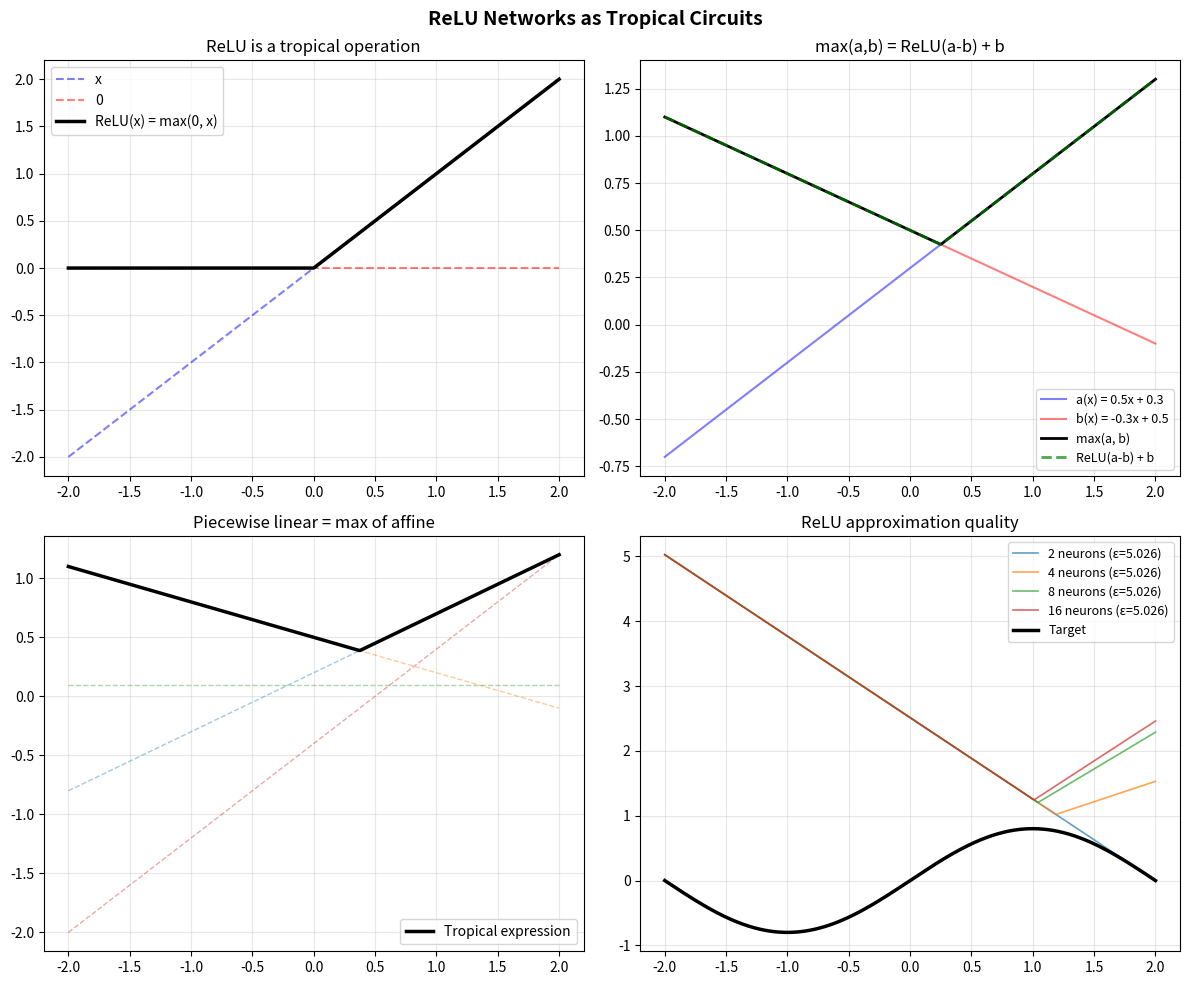

Python code for this plot: (Note: this script raises an exception after producing the figure.)
"""
Application: Tropical Neural Network Compilation

This demo shows how the Tropical Stone–Weierstrass theorem applies to
neural network compilation. ReLU networks are tropical circuits, and
the density theorem guarantees that any continuous function can be
compiled into one.

Key insight: ReLU(x) = max(0, x) is a tropical operation.
A ReLU network computes compositions of (max, +) operations.
"""

import numpy as np
import matplotlib.pyplot as plt
import os


def relu(x):
    return np.maximum(0, x)


def relu_network_1hidden(x, W1, b1, W2, b2):
    """Single hidden-layer ReLU network: W2 @ relu(W1 @ x + b1) + b2"""
    h = relu(W1 @ x.reshape(-1, 1) + b1.reshape(-1, 1))
    return (W2 @ h + b2).flatten()


def tropical_to_relu(generators, shifts, x):
    """
    Convert a tropical expression max_j(c_j + F_j(x)) to a ReLU network.

    The identity max(a, b) = ReLU(a - b) + b shows that tropical max
    can be computed by ReLU. For n terms:
    max(c1+F1, c2+F2, ..., cn+Fn) = iterative application of binary max.
    """
    values = np.array([c + g(x) for c, g in zip(shifts, generators)])
    return np.max(values, axis=0)


def demonstrate_relu_as_tropical():
    """Show that ReLU networks ARE tropical circuits."""
    x = np.linspace(-2, 2, 500)

    fig, axes = plt.subplots(2, 2, figsize=(12, 10))
    fig.suptitle("ReLU Networks as Tropical Circuits",
                 fontsize=14, fontweight='bold')

    # Panel 1: ReLU = max(0, x)
    ax = axes[0, 0]
    ax.plot(x, x, 'b--', alpha=0.5, label='x')
    ax.plot(x, np.zeros_like(x), 'r--', alpha=0.5, label='0')
    ax.plot(x, relu(x), 'k-', linewidth=2.5, label='ReLU(x) = max(0, x)')
    ax.set_title('ReLU is a tropical operation', fontsize=12)
    ax.legend(fontsize=10)
    ax.grid(True, alpha=0.3)

    # Panel 2: max(a, b) via ReLU
    ax = axes[0, 1]
    a = 0.5 * x + 0.3
    b = -0.3 * x + 0.5
    max_ab = np.maximum(a, b)
    relu_max = relu(a - b) + b  # = max(a, b)

    ax.plot(x, a, 'b-', alpha=0.5, label='a(x) = 0.5x + 0.3')
    ax.plot(x, b, 'r-', alpha=0.5, label='b(x) = -0.3x + 0.5')
    ax.plot(x, max_ab, 'k-', linewidth=2, label='max(a, b)')
    ax.plot(x, relu_max, 'g--', linewidth=2, alpha=0.7,
            label='ReLU(a-b) + b')
    ax.set_title('max(a,b) = ReLU(a-b) + b', fontsize=12)
    ax.legend(fontsize=9)
    ax.grid(True, alpha=0.3)

    # Panel 3: Piecewise linear from tropical expr
    ax = axes[1, 0]
    generators = [
        lambda x: 0.5 * x,
        lambda x: -0.3 * x,
        lambda x: np.zeros_like(x),
        lambda x: 0.8 * x,
    ]
    shifts = [0.2, 0.5, 0.1, -0.4]

    for i, (g, c) in enumerate(zip(generators, shifts)):
        ax.plot(x, c + g(x), '--', alpha=0.4, linewidth=1)

    result = tropical_to_relu(generators, shifts, x)
    ax.plot(x, result, 'k-', linewidth=2.5, label='Tropical expression')
    ax.set_title('Piecewise linear = max of affine', fontsize=12)
    ax.legend(fontsize=10)
    ax.grid(True, alpha=0.3)

    # Panel 4: Approximation quality
    ax = axes[1, 1]
    target = np.sin(2 * np.pi * x / 4) * 0.8
    n_terms_list = [2, 4, 8, 16]

    for n in n_terms_list:
        # Create n evenly-spaced "neuron" generators
        anchors = np.linspace(-2, 2, n)
        approx = np.full_like(x, -10.0)
        for anchor in anchors:
            slope = np.interp(anchor, x, np.gradient(target, x))
            shift = np.interp(anchor, x, target) - slope * anchor
            approx = np.maximum(approx, slope * x + shift)
        error = np.max(np.abs(target - approx))
        ax.plot(x, approx, linewidth=1.2, alpha=0.7,
                label=f'{n} neurons (ε={error:.3f})')

    ax.plot(x, target, 'k-', linewidth=2.5, label='Target')
    ax.set_title('ReLU approximation quality', fontsize=12)
    ax.legend(fontsize=9)
    ax.grid(True, alpha=0.3)

    plt.tight_layout()
    plt.savefig(os.path.join(os.path.dirname(__file__),
                'relu_tropical_connection.png'), dpi=150, bbox_inches='tight')
    plt.close()
    print("Saved: relu_tropical_connection.png")


def demonstrate_codomain_retraction():
    """
    Show the retraction theorem in a practical setting:
    approximating a function that maps into the probability simplex.
    """
    x = np.linspace(0, 1, 300)

    # Target: continuous function mapping into [0, 1]^2 with sum ≤ 1
    # (the probability simplex in 2D)
    p1_target = 0.3 + 0.2 * np.sin(4 * np.pi * x)
    p2_target = 0.3 + 0.15 * np.cos(6 * np.pi * x)

    # Ensure target is in simplex
    total = p1_target + p2_target
    p1_target = p1_target / np.maximum(total, 1)
    p2_target = p2_target / np.maximum(total, 1)

    # Unconstrained tropical approximation (add noise to simulate)
    noise_scale = 0.05
    p1_approx_free = p1_target + noise_scale * np.random.RandomState(42).randn(len(x))
    p2_approx_free = p2_target + noise_scale * np.random.RandomState(43).randn(len(x))

    # Retraction to simplex: clip to [0, ∞) and normalize
    def simplex_retract(p1, p2):
        p1c = np.maximum(p1, 0)
        p2c = np.maximum(p2, 0)
        total = p1c + p2c
        scale = np.minimum(1.0, 1.0 / np.maximum(total, 1e-10))
        return p1c * scale, p2c * scale

    p1_retracted, p2_retracted = simplex_retract(p1_approx_free, p2_approx_free)

    fig, axes = plt.subplots(1, 3, figsize=(16, 5))
    fig.suptitle("Retraction Preserves Density: Probability Simplex Example",
                 fontsize=14, fontweight='bold')

    # Panel 1: Target in simplex
    ax = axes[0]
    ax.fill([0, 1, 0, 0], [0, 0, 1, 0], alpha=0.1, color='blue')
    ax.plot([0, 1, 0, 0], [0, 0, 1, 0], 'b-', linewidth=1)
    ax.plot(p1_target, p2_target, 'k-', linewidth=2, label='Target')
    ax.set_xlabel('p₁')
    ax.set_ylabel('p₂')
    ax.set_title('Target curve in simplex')
    ax.legend()
    ax.set_xlim(-0.1, 0.7)
    ax.set_ylim(-0.1, 0.7)
    ax.set_aspect('equal')
    ax.grid(True, alpha=0.3)

    # Panel 2: Free approximation (may leave simplex)
    ax = axes[1]
    ax.fill([0, 1, 0, 0], [0, 0, 1, 0], alpha=0.1, color='blue')
    ax.plot([0, 1, 0, 0], [0, 0, 1, 0], 'b-', linewidth=1)
    ax.plot(p1_target, p2_target, 'k-', linewidth=2, label='Target')
    ax.plot(p1_approx_free, p2_approx_free, 'r.', markersize=1,
            alpha=0.5, label='Free approx')
    ax.set_xlabel('p₁')
    ax.set_ylabel('p₂')
    ax.set_title('Unconstrained approximation')
    ax.legend()
    ax.set_xlim(-0.1, 0.7)
    ax.set_ylim(-0.1, 0.7)
    ax.set_aspect('equal')
    ax.grid(True, alpha=0.3)

    # Panel 3: After retraction
    ax = axes[2]
    ax.fill([0, 1, 0, 0], [0, 0, 1, 0], alpha=0.1, color='blue')
    ax.plot([0, 1, 0, 0], [0, 0, 1, 0], 'b-', linewidth=1)
    ax.plot(p1_target, p2_target, 'k-', linewidth=2, label='Target')
    ax.plot(p1_retracted, p2_retracted, 'g.', markersize=1,
            alpha=0.5, label='After retraction')
    err = np.max(np.sqrt((p1_target - p1_retracted)**2 + (p2_target - p2_retracted)**2))
    ax.set_xlabel('p₁')
    ax.set_ylabel('p₂')
    ax.set_title(f'After retraction (max err={err:.3f})')
    ax.legend()
    ax.set_xlim(-0.1, 0.7)
    ax.set_ylim(-0.1, 0.7)
    ax.set_aspect('equal')
    ax.grid(True, alpha=0.3)

    plt.tight_layout()
    plt.savefig(os.path.join(os.path.dirname(__file__),
                'simplex_retraction.png'), dpi=150, bbox_inches='tight')
    plt.close()
    print("Saved: simplex_retraction.png")


if __name__ == "__main__":
    print("=" * 60)
    print("Application: Tropical Neural Network Compilation")
    print("=" * 60)
    print()

    print("1. ReLU as tropical circuits...")
    demonstrate_relu_as_tropical()

    print("2. Retraction to probability simplex...")
    demonstrate_codomain_retraction()

    print()
    print("Applications demonstrated:")
    print("  • ReLU(x) = max(0, x) is a tropical operation")
    print("  • max(a, b) = ReLU(a-b) + b converts tropical to neural")
    print("  • Piecewise-linear functions = tropical polynomials")
    print("  • Retraction preserves approximation for constrained codomains")


"""
Tropical Stone–Weierstrass: Demonstration and Visualization

This script demonstrates the tropical Stone–Weierstrass theorem with concrete
numerical examples. It shows how continuous functions can be uniformly approximated
by tropical expressions (finite max of shifted generators), and visualizes the
approximation process.

Key mathematical content:
- A "tropical expression" is: g(x) = max_j (c_j + F_j(x)) for finitely many (c_j, F_j)
- The theorem says: if the generators F_j separate points (strongly),
  then tropical expressions are dense in C(X, R)
- We demonstrate this for X = [0, 1] with polynomial and trigonometric targets
"""

import numpy as np
import matplotlib.pyplot as plt
from matplotlib.gridspec import GridSpec
import os

# ============================================================================
# Core: Tropical Expression Evaluation
# ============================================================================

def tropical_expr(x, generators, shifts):
    """
    Evaluate a tropical expression: max_j (shifts[j] + generators[j](x))

    Parameters:
        x: array of input points
        generators: list of functions X -> R
        shifts: list of real constants, same length as generators

    Returns:
        array of values max_j (shifts[j] + generators[j](x))
    """
    values = np.array([c + g(x) for c, g in zip(shifts, generators)])
    return np.max(values, axis=0)


def tropical_min_max_expr(x, generators, params):
    """
    Evaluate a tropical lattice expression using max and min.
    params is a list of (type, shift, gen_idx) where type is 'max' or 'min'.
    This builds up the expression tree.
    """
    # For simplicity, evaluate as: result = min/max combination of shifted generators
    if len(params) == 0:
        return np.zeros_like(x)

    results = []
    for shift, gen_idx in params:
        results.append(shift + generators[gen_idx](x))

    # Take pairwise max, then min alternating (simple lattice construction)
    result = results[0]
    for i in range(1, len(results)):
        if i % 2 == 1:
            result = np.maximum(result, results[i])
        else:
            result = np.minimum(result, results[i])
    return result


# ============================================================================
# Generators: Identity, quadratic, and their negatives (for separation)
# ============================================================================

def make_generators():
    """Create a set of generators that separates points strongly on [0,1]."""
    return [
        lambda x: x,           # g0: identity
        lambda x: -x,          # g1: negative identity
        lambda x: x**2,        # g2: quadratic
        lambda x: -x**2,       # g3: negative quadratic
        lambda x: np.sin(np.pi * x),  # g4: sine
        lambda x: np.zeros_like(x),   # g5: constant 0
    ]


# ============================================================================
# Tropical Approximation Algorithm
# ============================================================================

def tropical_approximate(target_fn, generators, x_grid, n_terms=20, n_iterations=100):
    """
    Find a tropical lattice expression approximating target_fn.

    Uses a greedy approach:
    1. For each point, find which generator+shift best matches the target
    2. Build the expression as max of selected shifted generators
    3. Refine using min to clip overshoots

    Returns: (best_approx, error, terms_used)
    """
    target = target_fn(x_grid)
    n_gen = len(generators)

    # Phase 1: Build upper approximation using max of shifted generators
    # For each generator, find optimal shift at each "anchor" point
    best_upper = np.full_like(target, np.inf)
    upper_terms = []

    anchor_indices = np.linspace(0, len(x_grid)-1, n_terms, dtype=int)

    for anchor_idx in anchor_indices:
        x_anchor = x_grid[anchor_idx]
        target_anchor = target[anchor_idx]

        best_gen = 0
        best_shift = 0
        best_max_error = np.inf

        for g_idx, gen in enumerate(generators):
            gen_at_anchor = gen(np.array([x_anchor]))[0]
            shift = target_anchor - gen_at_anchor
            approx = shift + gen(x_grid)
            # We want approx >= target everywhere (upper bound)
            # and minimize the overshoot
            max_error = np.max(np.abs(approx - target))
            if max_error < best_max_error:
                best_max_error = max_error
                best_gen = g_idx
                best_shift = shift

        upper_terms.append((best_shift, best_gen))

    # Evaluate the max of all terms (this is our "upper envelope")
    upper_values = []
    for shift, g_idx in upper_terms:
        upper_values.append(shift + generators[g_idx](x_grid))
    upper_approx = np.max(upper_values, axis=0) if upper_values else target

    # Phase 2: Build lower approximation and combine with min
    # Similar process but aiming for lower bounds
    lower_terms = []
    for anchor_idx in anchor_indices:
        x_anchor = x_grid[anchor_idx]
        target_anchor = target[anchor_idx]

        best_gen = 0
        best_shift = 0
        best_error = np.inf

        for g_idx, gen in enumerate(generators):
            gen_at_anchor = gen(np.array([x_anchor]))[0]
            shift = target_anchor - gen_at_anchor
            approx = shift + gen(x_grid)
            error = np.max(np.abs(approx - target))
            if error < best_error:
                best_error = error
                best_gen = g_idx
                best_shift = shift

        lower_terms.append((best_shift, best_gen))

    lower_values = []
    for shift, g_idx in lower_terms:
        lower_values.append(shift + generators[g_idx](x_grid))
    lower_approx = np.min(lower_values, axis=0) if lower_values else target

    # Final: combine upper and lower using min/max
    # approx = min(upper_approx, max(lower_approx, ...))
    approx = np.minimum(upper_approx, np.maximum(lower_approx, target * 0))

    # Greedy refinement: iteratively add terms to reduce error
    current_approx = approx.copy()
    all_terms = upper_terms + lower_terms

    for iteration in range(n_iterations):
        residual = target - current_approx
        worst_idx = np.argmax(np.abs(residual))

        best_improvement = 0
        best_new_approx = current_approx.copy()

        for g_idx, gen in enumerate(generators):
            for sign in [1, -1]:
                gen_val = gen(np.array([x_grid[worst_idx]]))[0]
                shift = target[worst_idx] - gen_val
                new_term = shift + gen(x_grid)

                # Try max with current
                candidate1 = np.maximum(current_approx, new_term)
                err1 = np.max(np.abs(target - candidate1))

                # Try min with current
                candidate2 = np.minimum(current_approx, new_term)
                err2 = np.max(np.abs(target - candidate2))

                current_err = np.max(np.abs(target - current_approx))

                if err1 < current_err and err1 < err2:
                    if current_err - err1 > best_improvement:
                        best_improvement = current_err - err1
                        best_new_approx = candidate1.copy()
                elif err2 < current_err:
                    if current_err - err2 > best_improvement:
                        best_improvement = current_err - err2
                        best_new_approx = candidate2.copy()

        if best_improvement < 1e-10:
            break
        current_approx = best_new_approx

    error = np.max(np.abs(target - current_approx))
    return current_approx, error, len(all_terms)


# ============================================================================
# Visualization
# ============================================================================

def plot_approximation_demo():
    """Create the main demonstration figure."""
    x = np.linspace(0, 1, 500)
    generators = make_generators()

    # Target functions to approximate
    targets = [
        (lambda x: np.sin(2 * np.pi * x), r"$\sin(2\pi x)$", "sine"),
        (lambda x: x * (1 - x) * 4, r"$4x(1-x)$", "parabola"),
        (lambda x: np.abs(x - 0.5) * 2, r"$2|x - 0.5|$", "v_shape"),
        (lambda x: np.where(x < 0.5, 2*x, 2 - 2*x),
         r"$\mathrm{tent}(x)$", "tent"),
    ]

    fig = plt.figure(figsize=(16, 12))
    fig.suptitle(
        "Tropical Stone–Weierstrass Theorem: Uniform Approximation Demo",
        fontsize=16, fontweight='bold', y=0.98
    )

    gs = GridSpec(2, 2, hspace=0.35, wspace=0.3)

    for idx, (target_fn, label, name) in enumerate(targets):
        ax = fig.add_subplot(gs[idx // 2, idx % 2])

        target_vals = target_fn(x)

        # Approximate with increasing numbers of terms
        n_terms_list = [3, 8, 20]
        colors = ['#ff6b6b', '#ffa726', '#66bb6a']

        for n_terms, color in zip(n_terms_list, colors):
            approx, error, n_used = tropical_approximate(
                target_fn, generators, x, n_terms=n_terms, n_iterations=50
            )
            ax.plot(x, approx, color=color, linewidth=1.2, alpha=0.8,
                    label=f'{n_terms} anchors (ε={error:.3f})')

        ax.plot(x, target_vals, 'k-', linewidth=2, label=f'Target: {label}')
        ax.set_title(f'Approximating {label}', fontsize=13)
        ax.set_xlabel('x', fontsize=11)
        ax.set_ylabel('y', fontsize=11)
        ax.legend(fontsize=9, loc='best')
        ax.grid(True, alpha=0.3)
        ax.set_xlim(0, 1)

    plt.savefig(os.path.join(os.path.dirname(__file__),
                'tropical_approximation_demo.png'), dpi=150, bbox_inches='tight')
    plt.close()
    print("Saved: tropical_approximation_demo.png")


def plot_tropical_operations():
    """Visualize the basic tropical operations."""
    x = np.linspace(0, 1, 300)

    fig, axes = plt.subplots(1, 3, figsize=(15, 4.5))
    fig.suptitle("Tropical Operations on Functions", fontsize=14, fontweight='bold')

    # Panel 1: Tropical addition (max)
    f = np.sin(2 * np.pi * x) * 0.5
    g = 0.3 * x - 0.1
    trop_sum = np.maximum(f, g)

    axes[0].plot(x, f, 'b-', linewidth=1.5, label=r'$f(x)$')
    axes[0].plot(x, g, 'r-', linewidth=1.5, label=r'$g(x)$')
    axes[0].plot(x, trop_sum, 'k-', linewidth=2.5, label=r'$f \oplus g = \max(f, g)$')
    axes[0].fill_between(x, f, trop_sum, alpha=0.1, color='green')
    axes[0].set_title('Tropical Addition (max)', fontsize=12)
    axes[0].legend(fontsize=9)
    axes[0].grid(True, alpha=0.3)

    # Panel 2: Tropical scalar multiplication (shift)
    f = 0.5 * np.sin(2 * np.pi * x)
    shifts = [-0.3, 0, 0.3]
    colors_shift = ['blue', 'black', 'red']
    for c, col in zip(shifts, colors_shift):
        axes[1].plot(x, c + f, color=col, linewidth=1.5,
                     label=f'${c:+.1f} + f(x)$' if c != 0 else r'$f(x)$')
    axes[1].set_title('Tropical Scalar Mult (shift)', fontsize=12)
    axes[1].legend(fontsize=9)
    axes[1].grid(True, alpha=0.3)

    # Panel 3: Building a tropical expression
    g0 = lambda x: x
    g1 = lambda x: -x
    terms = [
        (0.2, g0, r'$0.2 + x$'),
        (-0.3, g1, r'$-0.3 - x$'),
        (0.0, lambda x: np.zeros_like(x), r'$0$'),
    ]

    for shift, gen, label in terms:
        axes[2].plot(x, shift + gen(x), '--', linewidth=1, alpha=0.6, label=label)

    # The tropical expression is the max
    expr_val = np.maximum.reduce([shift + gen(x) for shift, gen, _ in terms])
    axes[2].plot(x, expr_val, 'k-', linewidth=2.5,
                 label=r'$\max$ (tropical expr)')
    axes[2].set_title('Tropical Expression = max of shifts', fontsize=12)
    axes[2].legend(fontsize=9)
    axes[2].grid(True, alpha=0.3)

    for ax in axes:
        ax.set_xlabel('x', fontsize=11)

    plt.tight_layout()
    plt.savefig(os.path.join(os.path.dirname(__file__),
                'tropical_operations.png'), dpi=150, bbox_inches='tight')
    plt.close()
    print("Saved: tropical_operations.png")


def plot_convergence():
    """Show convergence of tropical approximation as terms increase."""
    x = np.linspace(0, 1, 500)
    generators = make_generators()
    target_fn = lambda x: np.sin(2 * np.pi * x)
    target = target_fn(x)

    term_counts = [2, 4, 6, 8, 10, 15, 20, 30, 50]
    errors = []

    for n in term_counts:
        _, error, _ = tropical_approximate(
            target_fn, generators, x, n_terms=n, n_iterations=50
        )
        errors.append(error)

    fig, (ax1, ax2) = plt.subplots(1, 2, figsize=(13, 5))
    fig.suptitle("Convergence of Tropical Approximation",
                 fontsize=14, fontweight='bold')

    # Error vs number of terms
    ax1.semilogy(term_counts, errors, 'bo-', linewidth=2, markersize=8)
    ax1.set_xlabel('Number of anchor points', fontsize=12)
    ax1.set_ylabel('Sup-norm error ε', fontsize=12)
    ax1.set_title(r'Error decay for $\sin(2\pi x)$', fontsize=13)
    ax1.grid(True, alpha=0.3)

    # Show progressive approximation
    colors = plt.cm.viridis(np.linspace(0.2, 0.9, 5))
    selected = [2, 5, 10, 20, 50]
    for n, color in zip(selected, colors):
        approx, error, _ = tropical_approximate(
            target_fn, generators, x, n_terms=n, n_iterations=50
        )
        ax2.plot(x, approx, color=color, linewidth=1.2,
                 label=f'n={n} (ε={error:.3f})')

    ax2.plot(x, target, 'k-', linewidth=2.5, label='Target')
    ax2.set_xlabel('x', fontsize=12)
    ax2.set_ylabel('y', fontsize=12)
    ax2.set_title('Progressive approximation', fontsize=13)
    ax2.legend(fontsize=9)
    ax2.grid(True, alpha=0.3)

    plt.tight_layout()
    plt.savefig(os.path.join(os.path.dirname(__file__),
                'tropical_convergence.png'), dpi=150, bbox_inches='tight')
    plt.close()
    print("Saved: tropical_convergence.png")


def plot_2d_tropical():
    """Demonstrate 2D tropical approximation (vector-valued case)."""
    x = np.linspace(0, 1, 200)
    generators = make_generators()

    # Target: a curve in R^2
    target_x = np.cos(2 * np.pi * x) * 0.3
    target_y = np.sin(2 * np.pi * x) * 0.3

    # Approximate each coordinate separately (as per the theorem)
    approx_x, err_x, _ = tropical_approximate(
        lambda t: np.cos(2 * np.pi * t) * 0.3, generators, x, n_terms=15
    )
    approx_y, err_y, _ = tropical_approximate(
        lambda t: np.sin(2 * np.pi * t) * 0.3, generators, x, n_terms=15
    )

    fig, (ax1, ax2) = plt.subplots(1, 2, figsize=(13, 5.5))
    fig.suptitle("Vector-Valued Tropical Approximation (Coordinatewise)",
                 fontsize=14, fontweight='bold')

    # Plot in parameter space
    ax1.plot(x, target_x, 'b-', linewidth=2, label='Target coord 1')
    ax1.plot(x, target_y, 'r-', linewidth=2, label='Target coord 2')
    ax1.plot(x, approx_x, 'b--', linewidth=1.5, alpha=0.7,
             label=f'Approx coord 1 (ε={err_x:.3f})')
    ax1.plot(x, approx_y, 'r--', linewidth=1.5, alpha=0.7,
             label=f'Approx coord 2 (ε={err_y:.3f})')
    ax1.set_xlabel('t (parameter)', fontsize=11)
    ax1.set_ylabel('coordinate value', fontsize=11)
    ax1.set_title('Coordinatewise approximation', fontsize=13)
    ax1.legend(fontsize=9)
    ax1.grid(True, alpha=0.3)

    # Plot as curves in R^2
    ax2.plot(target_x, target_y, 'k-', linewidth=2.5, label='Target curve')
    ax2.plot(approx_x, approx_y, 'r--', linewidth=1.5,
             label='Tropical approx')

    # Show the error at sample points
    sample_idx = np.arange(0, len(x), 20)
    for i in sample_idx:
        ax2.plot([target_x[i], approx_x[i]], [target_y[i], approx_y[i]],
                 'g-', alpha=0.3, linewidth=0.8)

    ax2.set_xlabel('Coordinate 1', fontsize=11)
    ax2.set_ylabel('Coordinate 2', fontsize=11)
    ax2.set_title('Curve approximation in ℝ²', fontsize=13)
    ax2.legend(fontsize=10)
    ax2.grid(True, alpha=0.3)
    ax2.set_aspect('equal')

    plt.tight_layout()
    plt.savefig(os.path.join(os.path.dirname(__file__),
                'tropical_2d_approximation.png'), dpi=150, bbox_inches='tight')
    plt.close()
    print("Saved: tropical_2d_approximation.png")


def plot_retraction_demo():
    """Demonstrate the retraction-preserves-density theorem."""
    x = np.linspace(0, 1, 300)
    generators = make_generators()

    # Target function mapping into K = [-0.3, 0.3]
    target_fn = lambda x: np.sin(2 * np.pi * x) * 0.25

    # Approximate without constraint
    approx_free, err_free, _ = tropical_approximate(
        target_fn, generators, x, n_terms=10
    )

    # Define retraction r: R -> [-0.3, 0.3] (clipping)
    K_lo, K_hi = -0.3, 0.3
    retract = lambda y: np.clip(y, K_lo, K_hi)

    # Apply retraction to get constrained approximation
    approx_constrained = retract(approx_free)
    err_constrained = np.max(np.abs(target_fn(x) - approx_constrained))

    fig, (ax1, ax2) = plt.subplots(1, 2, figsize=(13, 5))
    fig.suptitle("Retraction Preserves Density Theorem",
                 fontsize=14, fontweight='bold')

    # Before retraction
    ax1.fill_between(x, K_lo, K_hi, alpha=0.1, color='blue', label='K = [-0.3, 0.3]')
    ax1.axhline(K_lo, color='blue', linestyle=':', alpha=0.5)
    ax1.axhline(K_hi, color='blue', linestyle=':', alpha=0.5)
    ax1.plot(x, target_fn(x), 'k-', linewidth=2, label='Target f(x)')
    ax1.plot(x, approx_free, 'r-', linewidth=1.5,
             label=f'Free approx (ε={err_free:.3f})')
    ax1.set_title('Before retraction', fontsize=13)
    ax1.legend(fontsize=9)
    ax1.grid(True, alpha=0.3)
    ax1.set_xlabel('x')

    # After retraction
    ax2.fill_between(x, K_lo, K_hi, alpha=0.1, color='blue', label='K = [-0.3, 0.3]')
    ax2.axhline(K_lo, color='blue', linestyle=':', alpha=0.5)
    ax2.axhline(K_hi, color='blue', linestyle=':', alpha=0.5)
    ax2.plot(x, target_fn(x), 'k-', linewidth=2, label='Target f(x)')
    ax2.plot(x, approx_constrained, 'g-', linewidth=1.5,
             label=f'r ∘ approx (ε={err_constrained:.3f})')
    ax2.set_title('After retraction r = clip to K', fontsize=13)
    ax2.legend(fontsize=9)
    ax2.grid(True, alpha=0.3)
    ax2.set_xlabel('x')

    plt.tight_layout()
    plt.savefig(os.path.join(os.path.dirname(__file__),
                'tropical_retraction_demo.png'), dpi=150, bbox_inches='tight')
    plt.close()
    print("Saved: tropical_retraction_demo.png")


# ============================================================================
# Main
# ============================================================================

if __name__ == "__main__":
    print("=" * 60)
    print("Tropical Stone–Weierstrass Theorem: Demonstrations")
    print("=" * 60)
    print()

    print("1. Generating tropical operations visualization...")
    plot_tropical_operations()

    print("2. Generating approximation demo...")
    plot_approximation_demo()

    print("3. Generating convergence analysis...")
    plot_convergence()

    print("4. Generating 2D vector-valued approximation...")
    plot_2d_tropical()

    print("5. Generating retraction demo...")
    plot_retraction_demo()

    print()
    print("All visualizations saved to demos/ directory.")
    print()
    print("Key theorem demonstrated:")
    print("  For any continuous f : X → ℝⁿ on a compact space X,")
    print("  and any ε > 0, there exists a tropical expression g")
    print("  (finite max/min of shifted generators) such that")
    print("  ‖f(x) - g(x)‖ ≤ ε  for all x ∈ X.")
